8-way image classification set "dataset" from GitHub (Supernova1024/OCR_linearSVM); label vocabulary: whitetail deer, aeroplane, bicycle, black bear, car, hog, raccoon, turkey.

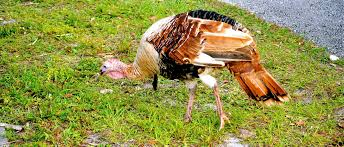
Label: turkey

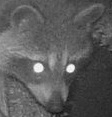
Label: raccoon

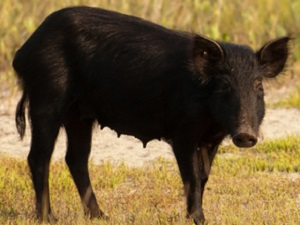
Label: hog

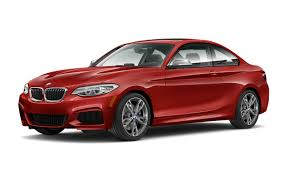
Label: car

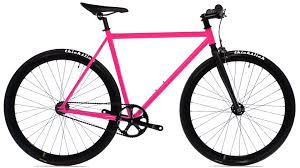
Label: bicycle

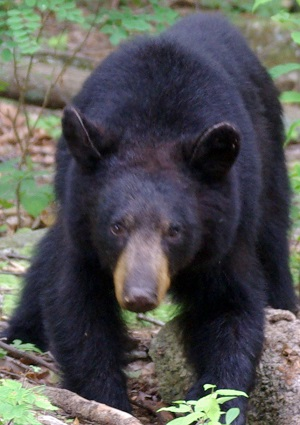
Label: black bear
